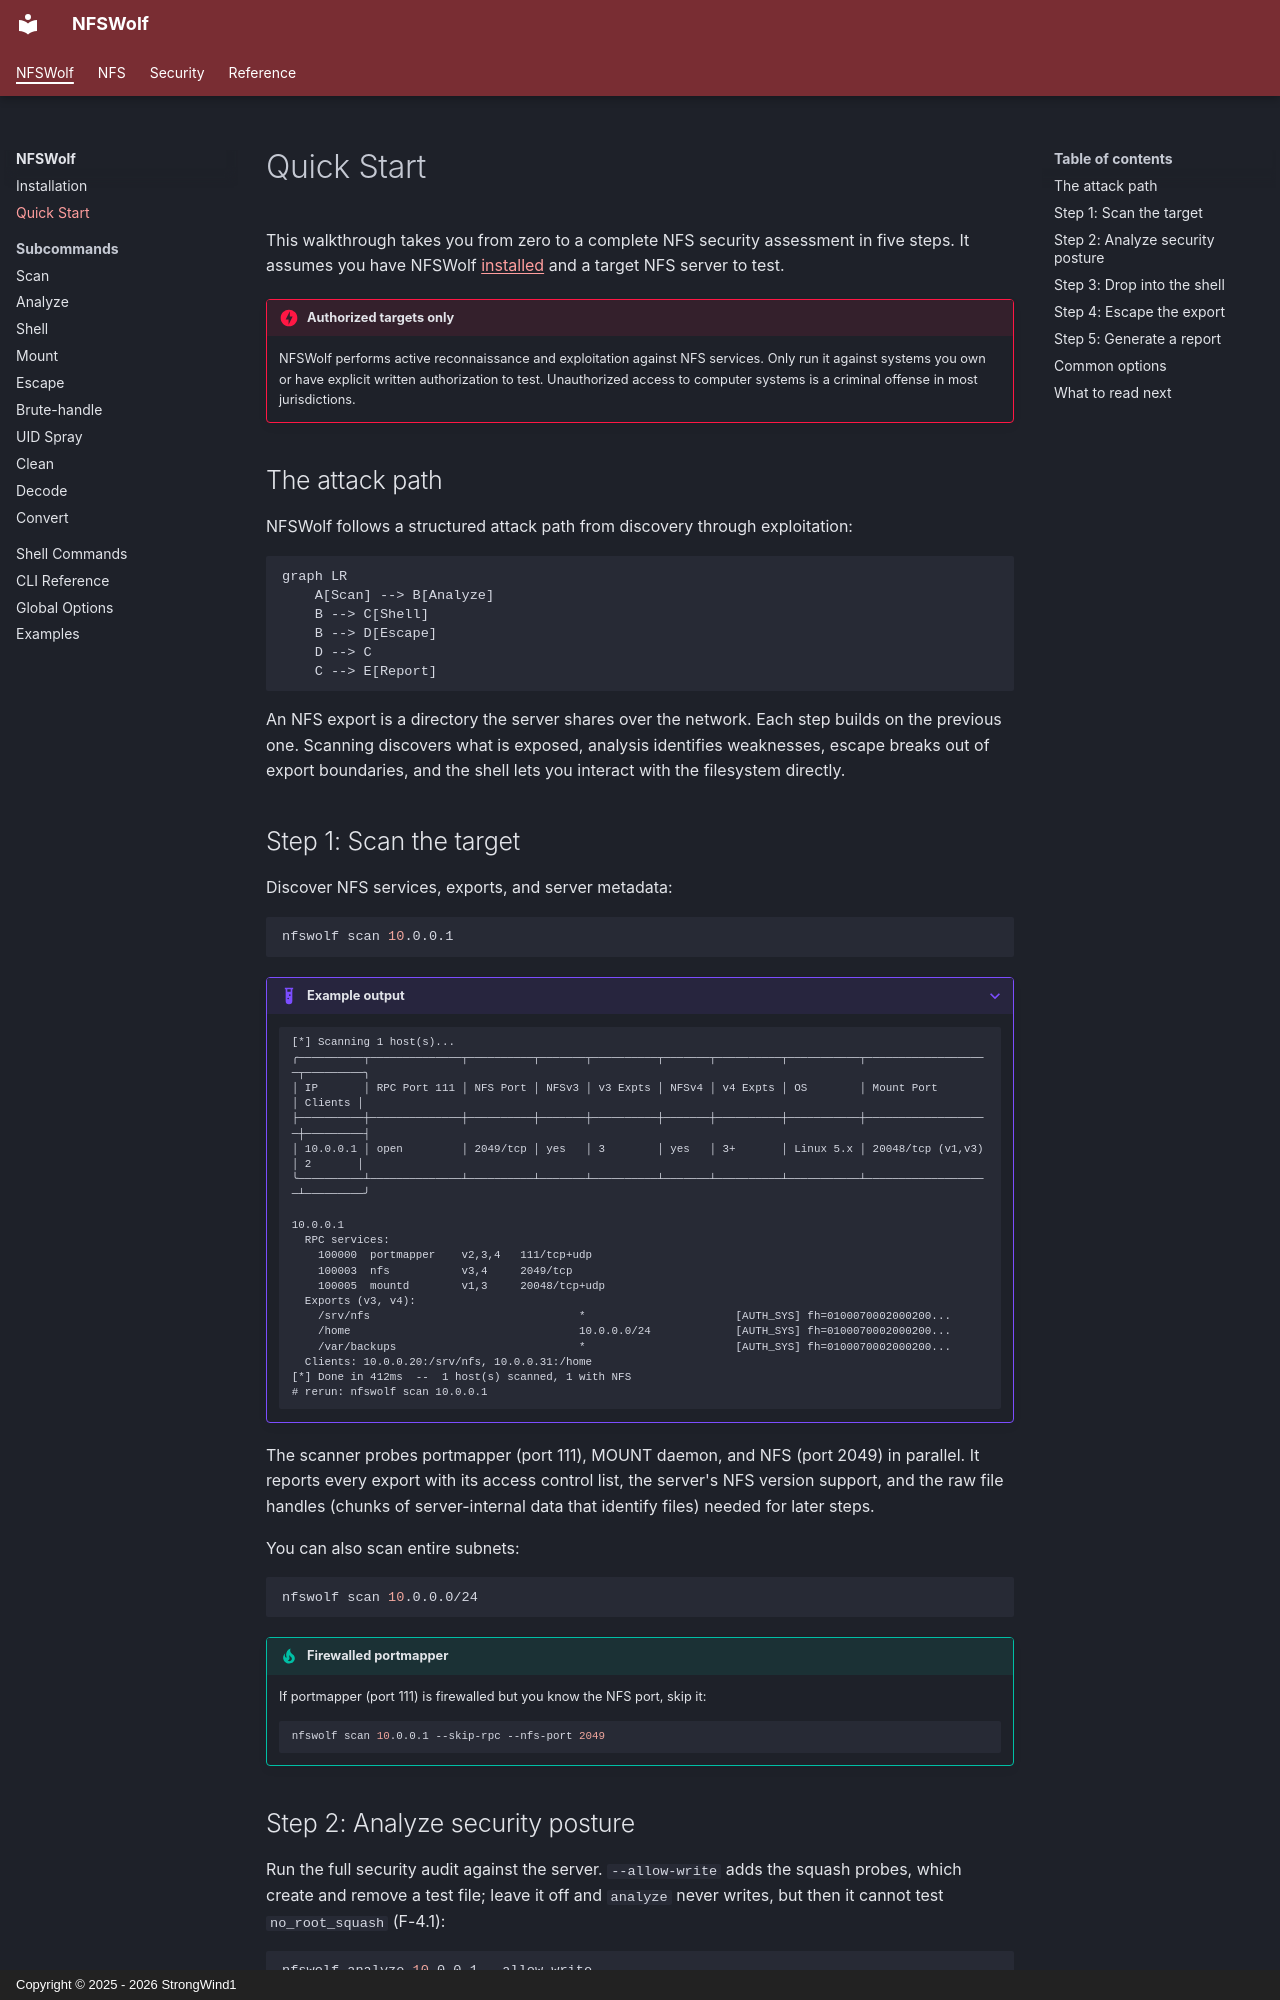

repository: StrongWind1/NFSWolf · page: getting-started/quick-start/index.html · generator: mkdocs · copyright: Copyright © 2025 - 2026 StrongWind1

# Quick Start

This walkthrough takes you from zero to a complete NFS security assessment in five steps. It assumes you have NFSWolf [installed](installation.md) and a target NFS server to test.

!!! danger "Authorized targets only"
    NFSWolf performs active reconnaissance and exploitation against NFS services. Only run it against systems you own or have explicit written authorization to test. Unauthorized access to computer systems is a criminal offense in most jurisdictions.

## The attack path

NFSWolf follows a structured attack path from discovery through exploitation:

```mermaid
graph LR
    A[Scan] --> B[Analyze]
    B --> C[Shell]
    B --> D[Escape]
    D --> C
    C --> E[Report]
```

An NFS export is a directory the server shares over the network. Each step builds on the previous one. Scanning discovers what is exposed, analysis identifies weaknesses, escape breaks out of export boundaries, and the shell lets you interact with the filesystem directly.

## Step 1: Scan the target

Discover NFS services, exports, and server metadata:

```bash
nfswolf scan 10.0.0.1
```

??? example "Example output"

    ```
    [*] Scanning 1 host(s)...
    ╭──────────┬──────────────┬──────────┬───────┬──────────┬───────┬──────────┬───────────┬───────────────────┬─────────╮
    │ IP       │ RPC Port 111 │ NFS Port │ NFSv3 │ v3 Expts │ NFSv4 │ v4 Expts │ OS        │ Mount Port        │ Clients │
    ├──────────┼──────────────┼──────────┼───────┼──────────┼───────┼──────────┼───────────┼───────────────────┼─────────┤
    │ 10.0.0.1 │ open         │ 2049/tcp │ yes   │ 3        │ yes   │ 3+       │ Linux 5.x │ 20048/tcp (v1,v3) │ 2       │
    ╰──────────┴──────────────┴──────────┴───────┴──────────┴───────┴──────────┴───────────┴───────────────────┴─────────╯

    10.0.0.1
      RPC services:
        100000  portmapper    v2,3,4   111/tcp+udp
        100003  nfs           v3,4     2049/tcp
        100005  mountd        v1,3     20048/tcp+udp
      Exports (v3, v4):
        /srv/nfs                                *                       [AUTH_SYS] fh=0100070002000200...
        /home                                   10.0.0.0/24             [AUTH_SYS] fh=0100070002000200...
        /var/backups                            *                       [AUTH_SYS] fh=0100070002000200...
      Clients: 10.0.0.20:/srv/nfs, 10.0.0.31:/home
    [*] Done in 412ms  --  1 host(s) scanned, 1 with NFS
    # rerun: nfswolf scan 10.0.0.1
    ```

The scanner probes portmapper (port 111), MOUNT daemon, and NFS (port 2049) in parallel. It reports every export with its access control list, the server's NFS version support, and the raw file handles (chunks of server-internal data that identify files) needed for later steps.

You can also scan entire subnets:

```bash
nfswolf scan 10.0.0.0/24
```

!!! tip "Firewalled portmapper"
    If portmapper (port 111) is firewalled but you know the NFS port, skip it:

    ```bash
    nfswolf scan 10.0.0.1 --skip-rpc --nfs-port 2049
    ```
